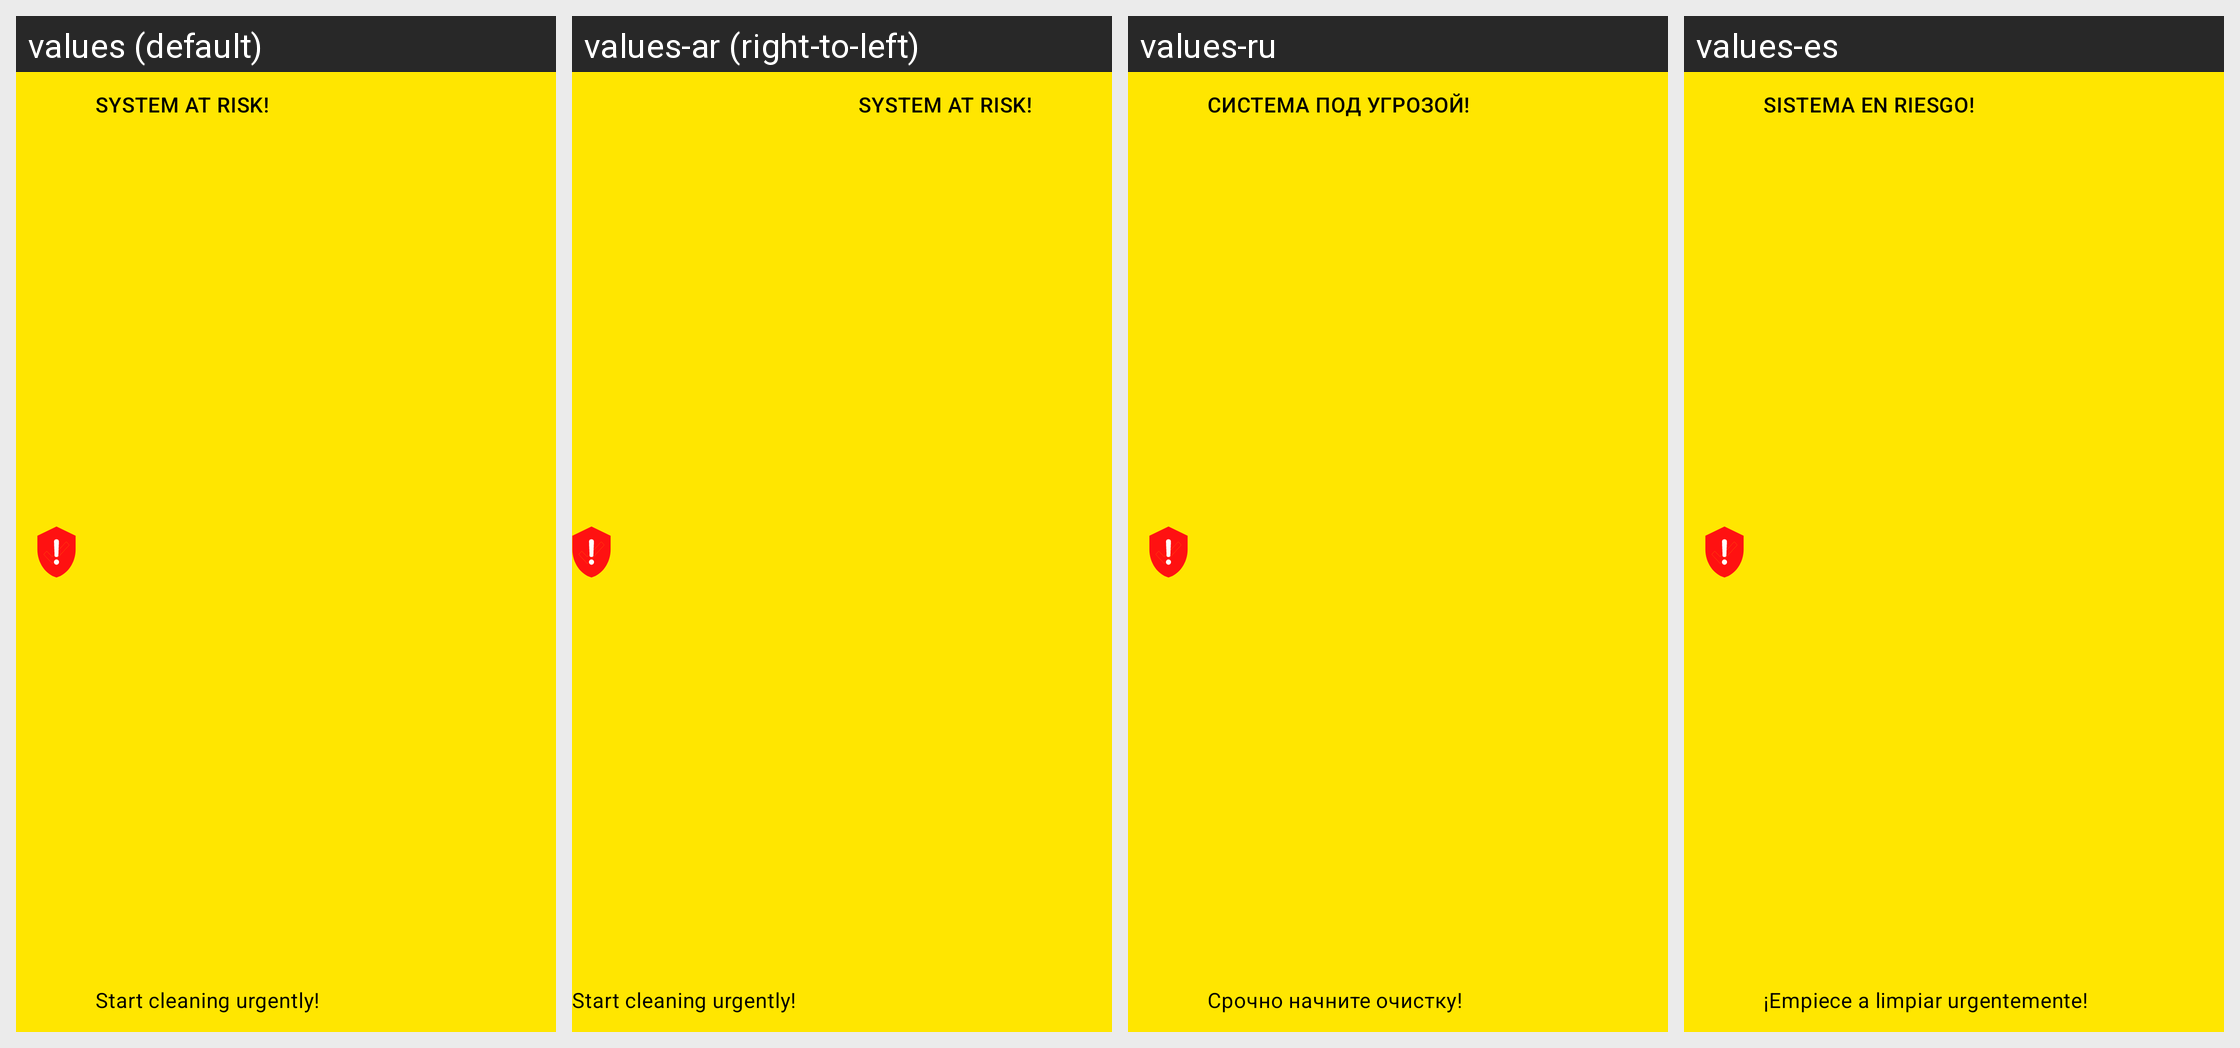

This grid shows one Android layout under several languages. Give, for every string resource on the screen, its name, the default text and each shown locale's text.
Android screen res/layout/g_notif_view.xml rendered under 4 locales, left to right: values (default), values-ar (right-to-left), values-ru, values-es. Device: Nexus 5 (rendered at 1080×1920; each locale shown at half size, 540×960, under a caption strip naming it); theme AppTheme.NoActionBar.
Other locales in the repository, not shown: values-bn, values-de, values-fa, values-fr, values-hi, values-it, values-iw, values-ja, values-ko, values-pt, values-th, values-tr, values-vi, values-zh.
Strings drawn on this screen, with the default value and each locale's value (text and hints the layout hard-codes, and strings that could not be matched under every locale, appear in the picture but are not listed):

system_at_risk
  values: system at risk!
  values-ar: system at risk!  [not translated; the default value is used]
  values-ru: система под угрозой!
  values-es: sistema en riesgo!

start_cleaning_urgently
  values: Start cleaning urgently!
  values-ar: Start cleaning urgently!  [not translated; the default value is used]
  values-ru: Срочно начните очистку!
  values-es: ¡Empiece a limpiar urgentemente!
